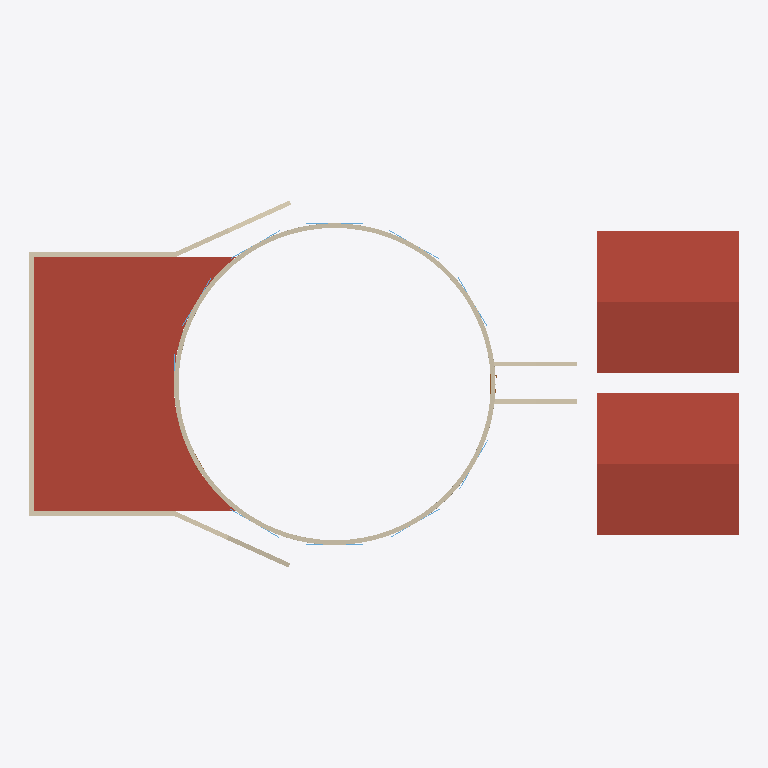
Plan cut of the same IFC building model at storey '3' (level 4.15 m, cut at 5.55 m), seen from above with north up, elements coloured by IFC class: 9 walls (beige), 4 windows (light blue), 2 roofs (red-brown). Cut surfaces are drawn darker.
Extent 35.1 m × 18.1 m × 28.8 m (x, y, z). Storeys (10): +0.00 at 0.00 m; 1 at 1.20 m; 2 at 3.15 m; 3 at 4.15 m; 4 at 6.15 m; 5 at 11.00 m; 6 at 15.20 m; 7 at 23.70 m; 8 at 25.80 m; 10 at 29.20 m. Elements (107): 45 IfcWindow, 29 IfcWallStandardCase, 16 IfcWall, 5 IfcDoor, 5 IfcStair, 4 IfcRoof, 2 IfcSlab, 1 IfcFurnishingElement.

HEADER;
FILE_DESCRIPTION(('ViewDefinition [CoordinationView_V2.0]'),'2;1');
FILE_NAME('0001','2023-04-13T09:20:48',(''),(''),'The EXPRESS Data Manager Version 5.02.0100.07 : 28 Aug 2013','20190108_1515(x64) - Exporter 19.2.1.1 - IU alternativa 19.2.1.1','');
FILE_SCHEMA(('IFC2X3'));
ENDSEC;
DATA;
#104=IFCPROJECT('2ExXy6ktPEpRvybkA_zF6B',#41,'0001',$,$,'Nombre de proyecto','Estado de proyecto',(#96),#91);
#60930=IFCSITE('2ExXy6ktPEpRvybkA_zF69',#41,'Faro',$,'',#60929,$,$,.ELEMENT.,$,$,$,$,$);
#114=IFCBUILDING('2ExXy6ktPEpRvybkA_zF6A',#41,'',$,$,#32,$,'',.ELEMENT.,$,$,$);
#123=IFCBUILDINGSTOREY('2ExXy6ktPEpRvybk912mtU',#41,'+0.00',$,$,#121,$,'+0.00',.ELEMENT.,0.0);
#129=IFCBUILDINGSTOREY('2ExXy6ktPEpRvybk912BaD',#41,'1',$,$,#128,$,'1',.ELEMENT.,1.2);
#135=IFCBUILDINGSTOREY('2ExXy6ktPEpRvybk912Bbi',#41,'2',$,$,#134,$,'2',.ELEMENT.,3.15);
#141=IFCBUILDINGSTOREY('2ExXy6ktPEpRvybk912VpX',#41,'3',$,$,#140,$,'3',.ELEMENT.,4.15);
#147=IFCBUILDINGSTOREY('2ExXy6ktPEpRvybk913m1j',#41,'4',$,$,#146,$,'4',.ELEMENT.,6.15);
#153=IFCBUILDINGSTOREY('2ExXy6ktPEpRvybk91244p',#41,'5',$,$,#152,$,'5',.ELEMENT.,11.0);
#159=IFCBUILDINGSTOREY('2ExXy6ktPEpRvybk91246q',#41,'6',$,$,#158,$,'6',.ELEMENT.,15.2);
#165=IFCBUILDINGSTOREY('2ExXy6ktPEpRvybk9125z$',#41,'7',$,$,#164,$,'7',.ELEMENT.,23.7);
#171=IFCBUILDINGSTOREY('2ExXy6ktPEpRvybk9125z6',#41,'8',$,$,#170,$,'8',.ELEMENT.,25.8);
#183=IFCBUILDINGSTOREY('2ExXy6ktPEpRvybk9128tS',#41,'10',$,$,#182,$,'10',.ELEMENT.,29.2);
#679=IFCROOF('1DfXFh6HD3heXBAPKJ5eSd',#41,'Cubierta básica:Teja sobre rastreles - 22 cm:242566',$,'Cubierta básica:Teja sobre rastreles - 22 cm:16268',#484,#677,'242566',.NOTDEFINED.);
#317=IFCROOF('1DfXFh6HD3heXBAPKJ5eSb',#41,'Cubierta básica:Plano transitable:242564',$,'Cubierta básica:Plano transitable:81350',#186,$,'242564',.NOTDEFINED.);
#8520=IFCWALL('1DfXFh6HD3heXBAPKJ5eSi',#41,'Muro básico:Fachada monocapa:242573',$,'Muro básico:Fachada monocapa:79707',#968,#8518,'242573');
#16078=IFCWALL('1DfXFh6HD3heXBAPKJ5eSl',#41,'Muro básico:Fachada monocapa:242574',$,'Muro básico:Fachada monocapa:79707',#8619,#16076,'242574');
#16110=IFCWALLSTANDARDCASE('1DfXFh6HD3heXBAPKJ5eS7',#41,'Muro básico:Fachada monocapa:242598',$,'Muro básico:Fachada monocapa:79707',#16090,#16108,'242598');
#16152=IFCWALLSTANDARDCASE('1DfXFh6HD3heXBAPKJ5eS6',#41,'Muro básico:Fachada monocapa:242599',$,'Muro básico:Fachada monocapa:79707',#16123,#16150,'242599');
#60896=IFCWALLSTANDARDCASE('04ov7TvB93heflMn3YOMd2',#41,'Muro básico:Fachada monocapa:273470',$,'Muro básico:Fachada monocapa:79707',#60869,#60894,'273470');
#60857=IFCWALL('04ov7TvB93heflMn3YOMoM',#41,'Muro básico:Fachada monocapa:272746',$,'Muro básico:Fachada monocapa:79707',#60781,#60855,'272746');
#48747=IFCWALL('04ov7TvB93heflMn3YOKJp',#41,'Muro básico:Fachada monocapa:262415',$,'Muro básico:Fachada monocapa:79707',#48675,#48745,'262415');
#18987=IFCWALL('1DfXFh6HD3heXBAPKJ5eT0',#41,'Muro básico:Fachada monocapa:242657',$,'Muro básico:Fachada monocapa:79707',#17243,#18985,'242657');
#20747=IFCWALL('1DfXFh6HD3heXBAPKJ5eTK',#41,'Muro básico:Fachada monocapa:242677',$,'Muro básico:Fachada monocapa:79707',#18999,#20745,'242677');
#48615=IFCWINDOW('1DfXFh6HD3heXBAPKJ5ilS',#41,'Ventana doble con contraventanas:120 x 180:262013',$,'120 x 180',#62524,#48609,'262013',1.8,1.39999999999999);
#48294=IFCWINDOW('1DfXFh6HD3heXBAPKJ5iqZ',#41,'Ventana doble con contraventanas:120 x 180:260482',$,'120 x 180',#62368,#48288,'260482',1.8,1.39999999999999);
#48659=IFCWINDOW('1DfXFh6HD3heXBAPKJ5ilU',#41,'Ventana doble con contraventanas:120 x 180:262015',$,'120 x 180',#62588,#48651,'262015',1.8,1.39999999999999);
#48573=IFCWINDOW('1DfXFh6HD3heXBAPKJ5ilQ',#41,'Ventana doble con contraventanas:120 x 180:262011',$,'120 x 180',#62464,#48565,'262011',1.8,1.39999999999999);
ENDSEC;